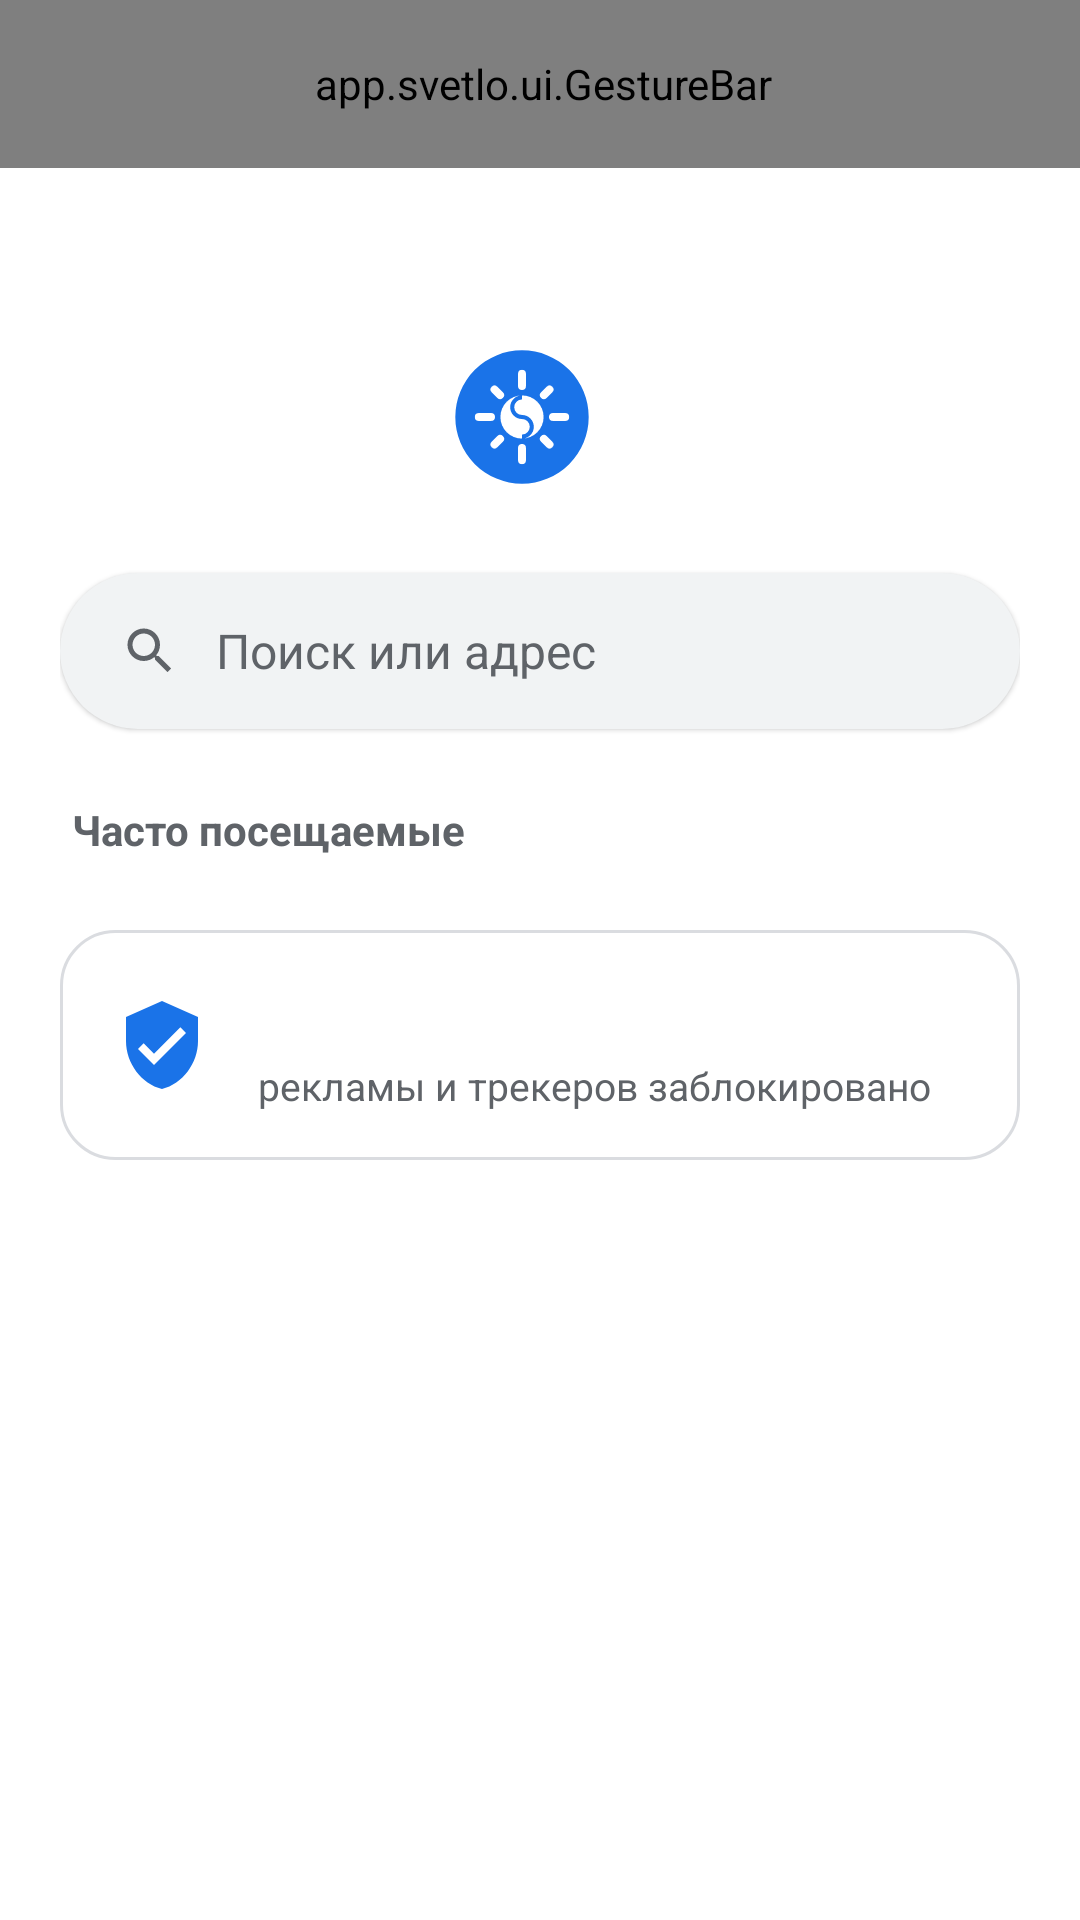

Reconstruct the res/layout file that produces this screen, plus the resources it refers to.
<!-- AndroidManifest.xml: application theme AppTheme -->
<!-- res/layout/activity_main.xml -->
<?xml version="1.0" encoding="utf-8"?>
<FrameLayout xmlns:android="http://schemas.android.com/apk/res/android"
    android:id="@+id/root"
    android:layout_width="match_parent"
    android:layout_height="match_parent"
    android:background="@color/c_bg"
    android:focusable="true"
    android:focusableInTouchMode="true">

    <LinearLayout
        android:id="@+id/content"
        android:layout_width="match_parent"
        android:layout_height="match_parent"
        android:orientation="vertical">

        <app.svetlo.ui.GestureBar
            android:id="@+id/toolbar"
            android:layout_width="match_parent"
            android:layout_height="56dp"
            android:background="@color/c_toolbar"
            android:gravity="center_vertical"
            android:orientation="horizontal"
            android:paddingStart="4dp"
            android:paddingEnd="2dp"
            >

            <ImageButton
                android:id="@+id/btnSearchBack"
                style="@style/IconButton"
                android:contentDescription="@string/cancel_search"
                android:src="@drawable/ic_arrow_back"
                android:visibility="gone" />

            <ImageButton
                android:id="@+id/btnHome"
                style="@style/IconButton"
                android:contentDescription="@string/home"
                android:src="@drawable/ic_home" />

            <LinearLayout
                android:id="@+id/omnibox"
                android:layout_width="0dp"
                android:layout_height="48dp"
                android:layout_marginStart="2dp"
                android:layout_marginEnd="4dp"
                android:layout_weight="1"
                android:background="@drawable/bg_omnibox"
                android:gravity="center_vertical"
                android:orientation="horizontal"
                android:paddingStart="0dp"
                android:paddingEnd="0dp">

                <ImageView
                    android:id="@+id/siteIcon"
                    android:layout_width="48dp"
                    android:layout_height="48dp"
                    android:scaleType="center"
                    android:background="?android:attr/selectableItemBackgroundBorderless"
                    android:contentDescription="@string/page_info"
                    android:src="@drawable/ic_search" />

                <EditText
                    android:id="@+id/urlBar"
                    android:layout_width="0dp"
                    android:layout_height="match_parent"
                    android:layout_weight="1"
                    android:background="@null"
                    android:hint="@string/url_hint"
                    android:imeOptions="actionGo|flagNoExtractUi"
                    android:importantForAutofill="no"
                    android:inputType="textUri"
                    android:paddingStart="0dp"
                    android:paddingEnd="6dp"
                    android:selectAllOnFocus="true"
                    android:singleLine="true"
                    android:textColor="@color/c_text"
                    android:textColorHint="@color/c_text2"
                    android:textSize="15sp" />

                <ImageButton
                    android:id="@+id/btnClear"
                    android:layout_width="48dp"
                    android:layout_height="48dp"
                    android:background="?android:attr/selectableItemBackgroundBorderless"
                    android:contentDescription="@string/clear"
                    android:src="@drawable/ic_close_small"
                    android:visibility="gone" />

                <ImageButton
                    android:id="@+id/btnMic"
                    android:layout_width="48dp"
                    android:layout_height="48dp"
                    android:background="?android:attr/selectableItemBackgroundBorderless"
                    android:contentDescription="@string/voice_search"
                    android:src="@drawable/ic_mic"
                    android:visibility="gone" />

                <TextView
                    android:id="@+id/shieldChip"
                    android:layout_width="wrap_content"
                    android:layout_height="48dp"
                    android:background="@drawable/bg_chip"
                    android:drawableStart="@drawable/ic_shield_accent"
                    android:drawablePadding="3dp"
                    android:gravity="center"
                    android:minWidth="44dp"
                    android:paddingStart="7dp"
                    android:paddingEnd="9dp"
                    android:textColor="@color/c_accent"
                    android:textSize="12sp"
                    android:textStyle="bold"
                    android:visibility="gone" />
            </LinearLayout>

            <FrameLayout
                android:id="@+id/btnTabs"
                android:layout_width="48dp"
                android:layout_height="48dp"
                android:background="?android:attr/selectableItemBackgroundBorderless"
                android:contentDescription="@string/tabs_title">

                <TextView
                    android:id="@+id/tabCount"
                    android:layout_width="22dp"
                    android:layout_height="22dp"
                    android:layout_gravity="center"
                    android:background="@drawable/bg_tab_count"
                    android:gravity="center"
                    android:textColor="@color/c_icon"
                    android:textSize="11sp"
                    android:textStyle="bold" />
            </FrameLayout>

            <ImageButton
                android:id="@+id/btnMenu"
                style="@style/IconButton"
                android:contentDescription="@string/menu"
                android:src="@drawable/ic_more_vert" />
        </app.svetlo.ui.GestureBar>

        <LinearLayout
            android:id="@+id/findBar"
            android:layout_width="match_parent"
            android:layout_height="56dp"
            android:background="@color/c_toolbar"
            android:gravity="center_vertical"
            android:orientation="horizontal"
            android:paddingStart="8dp"
            android:paddingEnd="2dp"
            android:visibility="gone">

            <EditText
                android:id="@+id/findInput"
                android:layout_width="0dp"
                android:layout_height="42dp"
                android:layout_weight="1"
                android:background="@drawable/bg_omnibox"
                android:hint="@string/find_hint"
                android:imeOptions="actionSearch|flagNoExtractUi"
                android:importantForAutofill="no"
                android:inputType="text"
                android:paddingStart="16dp"
                android:paddingEnd="8dp"
                android:singleLine="true"
                android:textColor="@color/c_text"
                android:textSize="15sp" />

            <TextView
                android:id="@+id/findCount"
                android:layout_width="wrap_content"
                android:layout_height="wrap_content"
                android:minWidth="48dp"
                android:gravity="center"
                android:textColor="@color/c_text2"
                android:textSize="13sp" />

            <ImageButton
                android:id="@+id/findPrev"
                style="@style/IconButton"
                android:contentDescription="@string/prev"
                android:src="@drawable/ic_expand_less" />

            <ImageButton
                android:id="@+id/findNext"
                style="@style/IconButton"
                android:contentDescription="@string/next"
                android:src="@drawable/ic_expand_more" />

            <ImageButton
                android:id="@+id/findClose"
                style="@style/IconButton"
                android:contentDescription="@string/close"
                android:src="@drawable/ic_close" />
        </LinearLayout>

        <ProgressBar
            android:id="@+id/progress"
            style="?android:attr/progressBarStyleHorizontal"
            android:layout_width="match_parent"
            android:layout_height="3dp"
            android:max="100"
            android:progressDrawable="@drawable/progress_accent"
            android:visibility="invisible" />

        <FrameLayout
            android:id="@+id/webContainer"
            android:layout_width="match_parent"
            android:layout_height="0dp"
            android:layout_weight="1">

            <include
                android:id="@+id/ntp"
                layout="@layout/ntp" />

            <ListView
                android:id="@+id/suggestions"
                android:layout_width="match_parent"
                android:layout_height="match_parent"
                android:background="@color/c_bg"
                android:divider="@null"
                android:visibility="gone" />

            <TextView
                android:id="@+id/mediaFab"
                android:layout_width="wrap_content"
                android:layout_height="48dp"
                android:layout_gravity="bottom|end"
                android:layout_margin="20dp"
                android:background="@drawable/bg_fab"
                android:drawableStart="@drawable/ic_download_on_accent"
                android:drawablePadding="8dp"
                android:elevation="6dp"
                android:gravity="center"
                android:paddingStart="16dp"
                android:paddingEnd="20dp"
                android:textColor="@color/c_on_accent"
                android:textSize="15sp"
                android:textStyle="bold"
                android:visibility="gone" />
        </FrameLayout>
    </LinearLayout>

    <include
        android:id="@+id/tabSwitcher"
        layout="@layout/tab_switcher"
        android:visibility="gone" />

    <app.svetlo.ui.TopCropImageView
        android:id="@+id/zoomOverlay"
        android:layout_width="0dp"
        android:layout_height="0dp"
        android:background="@color/c_bg"
        android:elevation="8dp"
        android:importantForAccessibility="no"
        android:visibility="gone" />
</FrameLayout>
<!-- res/layout/ntp.xml (included above) -->
<?xml version="1.0" encoding="utf-8"?>
<ScrollView xmlns:android="http://schemas.android.com/apk/res/android"
    android:layout_width="match_parent"
    android:layout_height="match_parent"
    android:background="@color/c_bg"
    android:fillViewport="true">

    <LinearLayout
        android:layout_width="match_parent"
        android:layout_height="wrap_content"
        android:gravity="center_horizontal"
        android:orientation="vertical"
        android:paddingStart="20dp"
        android:paddingTop="56dp"
        android:paddingEnd="20dp"
        android:paddingBottom="24dp">

        <TextView
            android:id="@+id/ntpLogo"
            android:layout_width="wrap_content"
            android:layout_height="wrap_content"
            android:drawableStart="@drawable/ic_brand"
            android:drawablePadding="12dp"
            android:gravity="center_vertical"
            android:textColor="@color/c_text"
            android:textSize="34sp"
            android:textStyle="bold" />

        <TextView
            android:id="@+id/ntpSearch"
            android:layout_width="match_parent"
            android:layout_height="52dp"
            android:layout_marginTop="28dp"
            android:background="@drawable/bg_search_large"
            android:drawableStart="@drawable/ic_search"
            android:drawablePadding="12dp"
            android:elevation="1dp"
            android:gravity="center_vertical"
            android:paddingStart="20dp"
            android:paddingEnd="20dp"
            android:text="@string/url_hint"
            android:textColor="@color/c_text2"
            android:textSize="16sp" />

        <TextView
            android:id="@+id/ntpSitesTitle"
            android:layout_width="match_parent"
            android:layout_height="wrap_content"
            android:layout_marginTop="24dp"
            android:paddingStart="4dp"
            android:text="@string/frequent_sites"
            android:textColor="@color/c_text2"
            android:textSize="14sp"
            android:textStyle="bold" />

        <LinearLayout
            android:id="@+id/ntpIncognito"
            android:layout_width="match_parent"
            android:layout_height="wrap_content"
            android:layout_marginTop="36dp"
            android:gravity="center_horizontal"
            android:orientation="vertical"
            android:visibility="gone">

            <ImageView
                android:layout_width="72dp"
                android:layout_height="72dp"
                android:importantForAccessibility="no"
                android:src="@drawable/ic_incognito_big" />

            <TextView
                android:layout_width="wrap_content"
                android:layout_height="wrap_content"
                android:layout_marginTop="16dp"
                android:text="@string/incognito_title"
                android:textColor="@color/c_text"
                android:textSize="22sp"
                android:textStyle="bold" />

            <TextView
                android:id="@+id/ntpIncognitoText"
                android:layout_width="match_parent"
                android:layout_height="wrap_content"
                android:layout_marginTop="14dp"
                android:lineSpacingExtra="4dp"
                android:textColor="@color/c_text2"
                android:textSize="14sp" />
        </LinearLayout>

        <GridLayout
            android:id="@+id/ntpTiles"
            android:layout_width="match_parent"
            android:layout_height="wrap_content"
            android:layout_marginTop="4dp"
            android:columnCount="4" />

        <LinearLayout
            android:id="@+id/ntpStats"
            android:layout_width="match_parent"
            android:layout_height="wrap_content"
            android:layout_marginTop="20dp"
            android:background="@drawable/bg_card"
            android:gravity="center_vertical"
            android:orientation="horizontal"
            android:padding="16dp">

            <ImageView
                android:layout_width="36dp"
                android:layout_height="36dp"
                android:importantForAccessibility="no"
                android:scaleType="center"
                android:src="@drawable/ic_shield_big" />

            <LinearLayout
                android:layout_width="0dp"
                android:layout_height="wrap_content"
                android:layout_marginStart="14dp"
                android:layout_weight="1"
                android:orientation="vertical">

                <TextView
                    android:id="@+id/ntpStatsCount"
                    android:layout_width="wrap_content"
                    android:layout_height="wrap_content"
                    android:textColor="@color/c_text"
                    android:textSize="20sp"
                    android:textStyle="bold" />

                <TextView
                    android:id="@+id/ntpStatsCaption"
                    android:layout_width="wrap_content"
                    android:layout_height="wrap_content"
                    android:text="@string/blocked_caption"
                    android:textColor="@color/c_text2"
                    android:textSize="13sp" />
            </LinearLayout>
        </LinearLayout>
    </LinearLayout>
</ScrollView>
<!-- res/layout/tab_switcher.xml (included above) -->
<?xml version="1.0" encoding="utf-8"?>
<FrameLayout xmlns:android="http://schemas.android.com/apk/res/android"
    android:layout_width="match_parent"
    android:layout_height="match_parent"
    android:background="@color/c_toolbar"
    android:clickable="true"
    android:focusable="true">

    <LinearLayout
        android:layout_width="match_parent"
        android:layout_height="match_parent"
        android:orientation="vertical">

        <LinearLayout
            android:layout_width="match_parent"
            android:layout_height="56dp"
            android:gravity="center_vertical"
            android:orientation="horizontal"
            android:paddingStart="4dp"
            android:paddingEnd="4dp">

            <ImageButton
                android:id="@+id/tsBack"
                style="@style/IconButton"
                android:contentDescription="@string/back"
                android:src="@drawable/ic_arrow_back" />

            <TextView
                android:id="@+id/tsTitle"
                android:layout_width="0dp"
                android:layout_height="wrap_content"
                android:layout_marginStart="8dp"
                android:layout_weight="1"
                android:textColor="@color/c_text"
                android:textSize="19sp"
                android:textStyle="bold" />

            <ImageButton
                android:id="@+id/tsMode"
                style="@style/IconButton"
                android:contentDescription="@string/incognito_new"
                android:src="@drawable/ic_incognito" />

            <ImageButton
                android:id="@+id/tsCloseAll"
                style="@style/IconButton"
                android:contentDescription="@string/close_all"
                android:src="@drawable/ic_delete" />
        </LinearLayout>

        <LinearLayout
            android:layout_width="match_parent" android:layout_height="48dp"
            android:layout_marginHorizontal="12dp" android:layout_marginBottom="12dp"
            android:background="@drawable/bg_omnibox" android:gravity="center_vertical">
            <EditText android:id="@+id/tsSearch" android:layout_width="0dp" android:layout_weight="1"
                android:layout_height="match_parent" android:singleLine="true" android:inputType="text"
                android:imeOptions="actionSearch|flagNoExtractUi" android:hint="@string/tab_search"
                android:textSize="16sp" android:textColor="@color/c_text" android:textColorHint="@color/c_text2"
                android:background="@null" android:paddingHorizontal="16dp" android:importantForAutofill="no" />
            <ImageButton android:id="@+id/tsClear" style="@style/IconButton"
                android:src="@drawable/ic_close_small" android:contentDescription="@string/clear" android:visibility="gone" />
        </LinearLayout>
        <FrameLayout android:layout_width="match_parent" android:layout_height="0dp" android:layout_weight="1">
        <TextView android:id="@+id/tsEmpty" android:layout_width="match_parent" android:layout_height="match_parent"
            android:gravity="center" android:padding="32dp" android:text="@string/tabs_no_results"
            android:textColor="@color/c_text2" android:textSize="16sp" android:visibility="gone"
            android:accessibilityLiveRegion="polite" />

        <GridView
            android:id="@+id/tsGrid"
            android:layout_width="match_parent"
            android:layout_height="match_parent"
            android:clipToPadding="false"
            android:horizontalSpacing="12dp"
            android:listSelector="@android:color/transparent"
            android:numColumns="2"
            android:paddingStart="12dp"
            android:paddingTop="4dp"
            android:paddingEnd="12dp"
            android:paddingBottom="96dp"
            android:stretchMode="columnWidth"
            android:verticalSpacing="12dp" />
        </FrameLayout>
    </LinearLayout>

    <TextView
        android:id="@+id/tsNew"
        android:layout_width="wrap_content"
        android:layout_height="52dp"
        android:layout_gravity="bottom|center_horizontal"
        android:layout_marginBottom="24dp"
        android:background="@drawable/bg_fab"
        android:drawableStart="@drawable/ic_add_on_accent"
        android:drawablePadding="8dp"
        android:elevation="6dp"
        android:gravity="center"
        android:paddingStart="20dp"
        android:paddingEnd="24dp"
        android:text="@string/new_tab"
        android:textColor="@color/c_on_accent"
        android:textSize="15sp"
        android:textStyle="bold" />
</FrameLayout>
<!-- resources referenced by this layout -->
<resources>
  <color name="c_accent">#1A73E8</color>
  <color name="c_bg">#FFFFFF</color>
  <color name="c_icon">#5F6368</color>
  <color name="c_on_accent">#FFFFFF</color>
  <color name="c_text">#202124</color>
  <color name="c_text2">#5F6368</color>
  <color name="c_toolbar">#F8FAFD</color>
  <!-- drawable bg_card (drawable) -->
  <shape xmlns:android="http://schemas.android.com/apk/res/android" android:shape="rectangle">
      <solid android:color="@color/c_card" />
      <corners android:radius="18dp" />
      <stroke android:width="1dp" android:color="@color/c_divider" />
  </shape>
  <!-- drawable bg_chip (drawable) -->
  <shape xmlns:android="http://schemas.android.com/apk/res/android" android:shape="rectangle">
      <solid android:color="@color/c_accent_soft" />
      <corners android:radius="14dp" />
  </shape>
  <!-- drawable bg_fab (drawable) -->
  <shape xmlns:android="http://schemas.android.com/apk/res/android" android:shape="rectangle">
      <solid android:color="@color/c_accent" />
      <corners android:radius="24dp" />
  </shape>
  <!-- drawable bg_omnibox (drawable) -->
  <shape xmlns:android="http://schemas.android.com/apk/res/android" android:shape="rectangle">
      <solid android:color="@color/c_omnibox" />
      <corners android:radius="21dp" />
  </shape>
  <!-- drawable bg_search_large (drawable) -->
  <shape xmlns:android="http://schemas.android.com/apk/res/android" android:shape="rectangle">
      <solid android:color="@color/c_omnibox" />
      <corners android:radius="26dp" />
  </shape>
  <!-- drawable bg_tab_count (drawable) -->
  <shape xmlns:android="http://schemas.android.com/apk/res/android" android:shape="rectangle">
      <corners android:radius="6dp" />
      <stroke android:width="2dp" android:color="@color/c_icon" />
  </shape>
  <!-- drawable ic_home (drawable) -->
  <vector xmlns:android="http://schemas.android.com/apk/res/android" android:width="24dp" android:height="24dp" android:viewportWidth="24" android:viewportHeight="24">
      <path android:fillColor="@color/c_icon" android:pathData="M10,20v-6h4v6h5v-8h3L12,3 2,12h3v8z" />
  </vector>
  <string name="back">Назад</string>
  <string name="blocked_caption">рекламы и трекеров заблокировано</string>
  <string name="cancel_search">Закрыть поиск</string>
  <string name="clear">Очистить</string>
  <string name="close">Закрыть</string>
  <string name="close_all">Закрыть все</string>
  <string name="find_hint">Найти на странице</string>
  <string name="frequent_sites">Часто посещаемые</string>
  <string name="home">Домой</string>
  <string name="incognito_new">Новая вкладка инкогнито</string>
  <string name="incognito_title">Режим инкогнито</string>
  <string name="menu">Меню</string>
  <string name="new_tab">Новая вкладка</string>
  <string name="next">Следующее</string>
  <string name="page_info">О странице</string>
  <string name="prev">Предыдущее</string>
  <string name="tab_search">Поиск вкладок</string>
  <string name="tabs_no_results">Вкладки не найдены.\nПопробуйте другое название или адрес.</string>
  <string name="tabs_title">Вкладки</string>
  <string name="url_hint">Поиск или адрес</string>
  <string name="voice_search">Голосовой поиск</string>
  <style name="IconButton">
          <item name="android:layout_width">48dp</item>
          <item name="android:layout_height">48dp</item>
          <item name="android:background">?android:attr/selectableItemBackgroundBorderless</item>
          <item name="android:scaleType">center</item>
      </style>
  <style name="AppTheme" parent="android:Theme.Material.Light.NoActionBar">
          <item name="android:colorPrimary">#1E88E5</item>
          <item name="android:colorPrimaryDark">#1565C0</item>
          <item name="android:colorAccent">#1E88E5</item>
      </style>
  <color name="c_card">#FFFFFF</color>
  <color name="c_divider">#DADCE0</color>
  <color name="c_accent_soft">#E8F0FE</color>
  <color name="c_omnibox">#F1F3F4</color>
  <color name="ic_launcher_bg">#1A73E8</color>
</resources>
